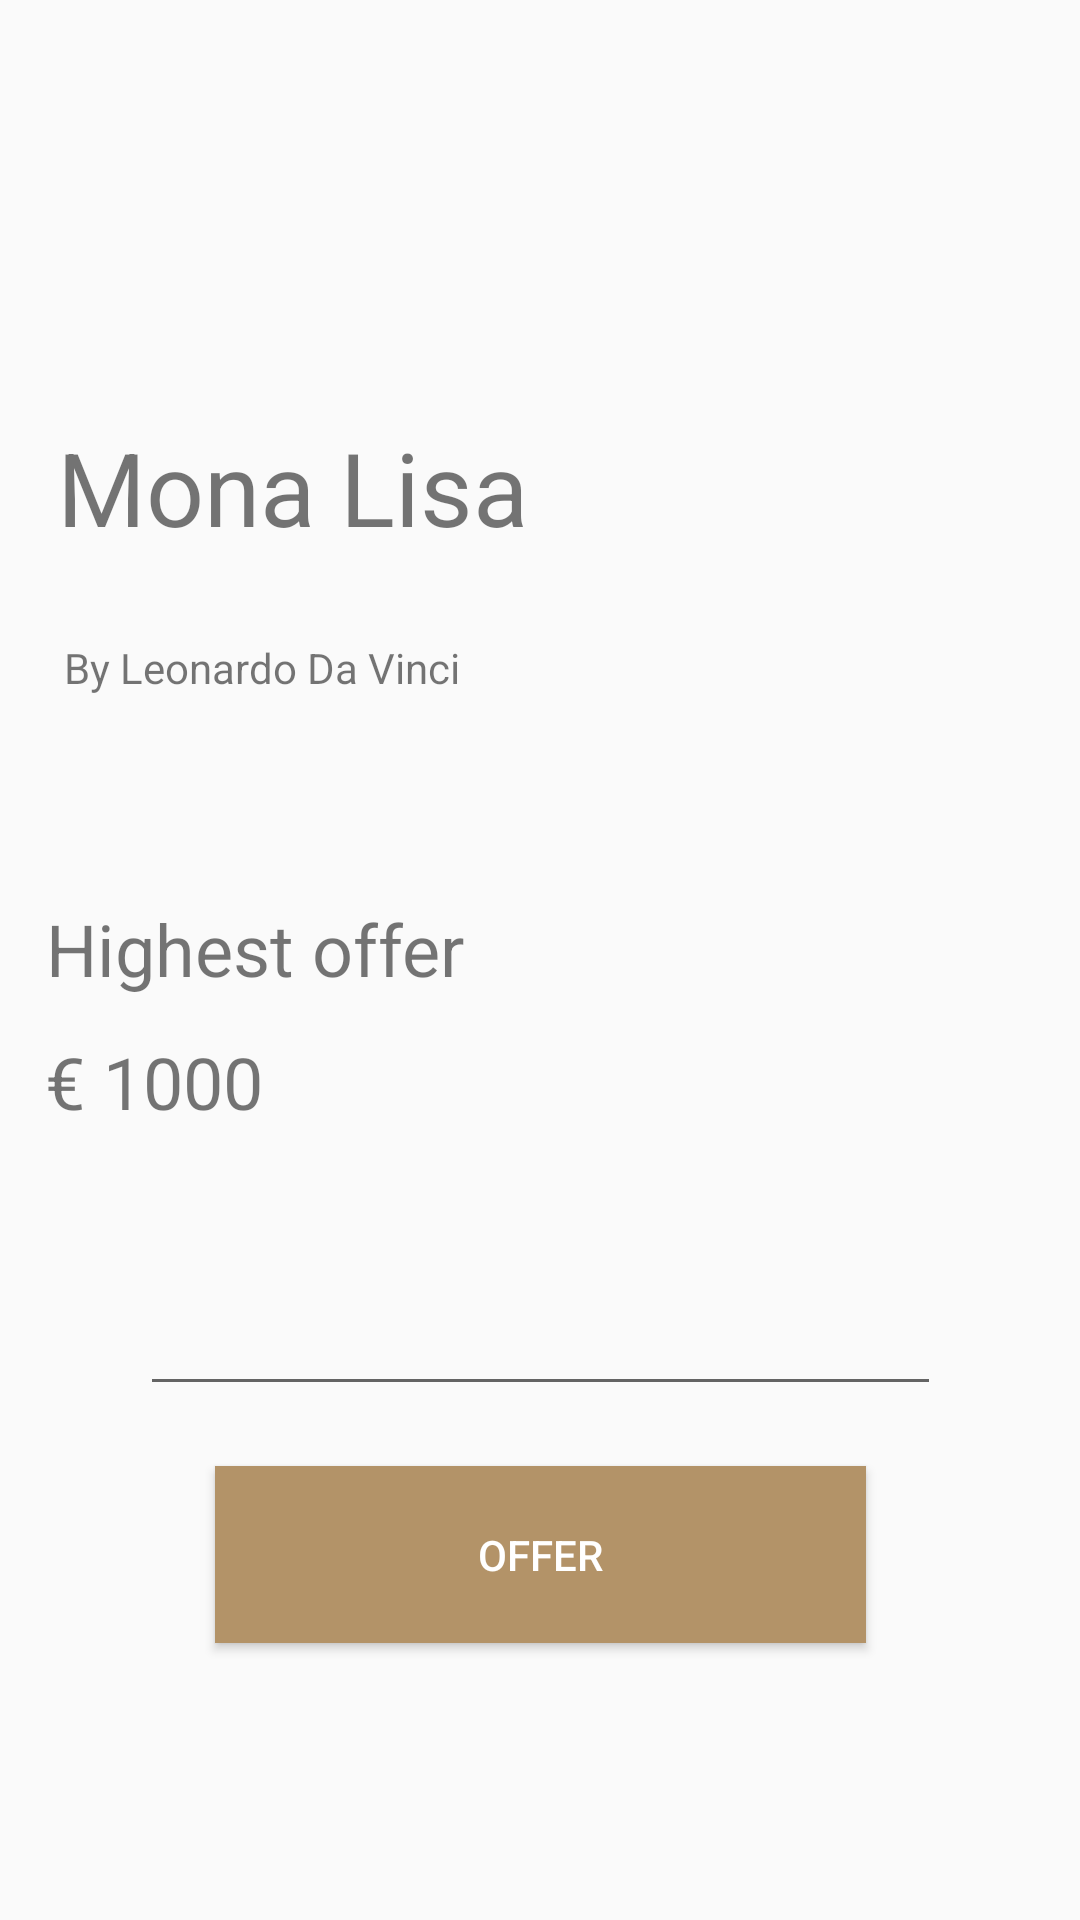

The Android layout XML behind this screen, and the referenced resources:
<!-- AndroidManifest.xml: application theme Theme.TheImperfectionist -->
<!-- res/layout/fragment_bieden_popup.xml -->
<?xml version="1.0" encoding="utf-8"?>
<layout  xmlns:android="http://schemas.android.com/apk/res/android"
    xmlns:tools="http://schemas.android.com/tools"
    xmlns:app="http://schemas.android.com/apk/res-auto">

    <data>
        <variable
            name="biedenViewModel"
            type="android.example.artGallery.screens.kunstdetail.bieden.BiedenViewModel" />
    </data>

<androidx.constraintlayout.widget.ConstraintLayout
    android:layout_width="match_parent"
    android:layout_height="match_parent"
    tools:context=".screens.kunstdetail.bieden.BiedenPopupFragment">

    <ImageView
        android:id="@+id/artPicture"
        android:layout_width="159dp"
        android:layout_height="236dp"
        android:layout_marginStart="237dp"
        android:layout_marginTop="168dp"
        android:layout_marginEnd="16dp"
        android:layout_marginBottom="327dp"
        app:layout_constraintBottom_toBottomOf="parent"
        app:layout_constraintEnd_toEndOf="parent"
        app:layout_constraintStart_toStartOf="parent"
        app:layout_constraintTop_toTopOf="parent"
        app:srcCompat="@drawable/mona" />

    <TextView
        android:id="@+id/artworkName"
        android:layout_width="wrap_content"
        android:layout_height="wrap_content"
        android:layout_marginTop="168dp"
        android:layout_marginBottom="14dp"
        android:text="@string/mona_lisa"
        android:textSize="34sp"
        app:layout_constraintBottom_toTopOf="@+id/artistName"
        app:layout_constraintEnd_toStartOf="@+id/artPicture"
        app:layout_constraintHorizontal_bias="0.35"
        app:layout_constraintStart_toStartOf="parent"
        app:layout_constraintTop_toTopOf="parent"
        app:layout_constraintVertical_bias="0.0" />

    <TextView
        android:id="@+id/artistName"
        android:layout_width="wrap_content"
        android:layout_height="wrap_content"
        android:layout_marginTop="14dp"
        android:text="By Leonardo Da Vinci"
        app:layout_constraintBottom_toTopOf="@+id/priceLabel"
        app:layout_constraintEnd_toStartOf="@+id/artPicture"
        app:layout_constraintHorizontal_bias="0.269"
        app:layout_constraintStart_toStartOf="parent"
        app:layout_constraintTop_toBottomOf="@+id/artworkName" />

    <TextView
        android:id="@+id/priceLabel"
        android:layout_width="wrap_content"
        android:layout_height="wrap_content"
        android:layout_marginStart="28dp"
        android:layout_marginTop="68dp"
        android:layout_marginEnd="69dp"
        android:layout_marginBottom="4dp"
        android:text="Highest offer"
        android:textSize="24sp"
        app:layout_constraintBottom_toTopOf="@+id/price"
        app:layout_constraintEnd_toStartOf="@+id/artPicture"
        app:layout_constraintStart_toStartOf="parent"
        app:layout_constraintTop_toBottomOf="@+id/artistName" />

    <TextView
        android:id="@+id/price"
        android:layout_width="201dp"
        android:layout_height="34dp"
        android:layout_marginStart="28dp"
        android:layout_marginTop="8dp"
        android:layout_marginEnd="8dp"
        android:layout_marginBottom="70dp"
        android:text="€ 1000"
        android:textSize="24sp"
        app:layout_constraintBottom_toTopOf="@+id/offerInput"
        app:layout_constraintEnd_toStartOf="@+id/artPicture"
        app:layout_constraintStart_toStartOf="parent"
        app:layout_constraintTop_toBottomOf="@+id/priceLabel" />

    <Button
        android:id="@+id/offerButton"
        android:layout_width="217dp"
        android:layout_height="59dp"
        android:layout_marginTop="10dp"
        android:layout_marginBottom="135dp"
        android:background="@color/artGallery"
        android:shadowColor="#FFFFFF"
        android:text="@string/offer"
        android:textColor="#FFFFFF"
        app:layout_constraintBottom_toBottomOf="parent"
        app:layout_constraintEnd_toEndOf="parent"
        app:layout_constraintStart_toStartOf="parent"
        app:layout_constraintTop_toBottomOf="@+id/offerInput"
        tools:ignore="TextContrastCheck" />

    <EditText
        android:id="@+id/offerInput"
        android:layout_width="267dp"
        android:layout_height="49dp"
        android:layout_marginStart="72dp"
        android:layout_marginTop="61dp"
        android:layout_marginEnd="72dp"
        android:layout_marginBottom="10dp"
        android:ems="10"
        android:inputType="number"
        app:layout_constraintBottom_toTopOf="@+id/offerButton"
        app:layout_constraintEnd_toEndOf="parent"
        app:layout_constraintStart_toStartOf="parent"
        app:layout_constraintTop_toBottomOf="@+id/artPicture"
        tools:ignore="SpeakableTextPresentCheck" />

</androidx.constraintlayout.widget.ConstraintLayout>
</layout>
<!-- resources referenced by this layout -->
<resources>
  <color name="artGallery">#b39368</color>
  <string name="mona_lisa" translatable="false">Mona Lisa</string>
  <string name="offer">Offer</string>
  <style name="Theme.TheImperfectionist" parent="Theme.AppCompat.Light.NoActionBar">
          
          <item name="colorPrimary">#4E3524</item>
          <item name="colorPrimaryVariant">@color/artGallery</item>
          <item name="colorOnPrimary">@color/white</item>
          
          <item name="colorSecondary">@color/teal_200</item>
          <item name="colorSecondaryVariant">@color/teal_700</item>
          <item name="colorOnSecondary">@color/black</item>
          
          <item name="android:statusBarColor" tools:targetApi="l">?attr/colorPrimaryVariant</item>
          
      </style>
  <color name="white">#FFFFFFFF</color>
  <color name="teal_200">#FF03DAC5</color>
  <color name="teal_700">#FF018786</color>
  <color name="black">#FF000000</color>
</resources>
